pico-8 play session: mixed d-pad (fixed 12-tick cycle), after a click and taps of 🅾, ❎, 🅾+❎, 🅾 in the second before t = 0

[t = 4 s] mixed d-pad (1.2s cycle ×~3): → ← ↑ ↓ + 🅾/❎ taps, ~4s
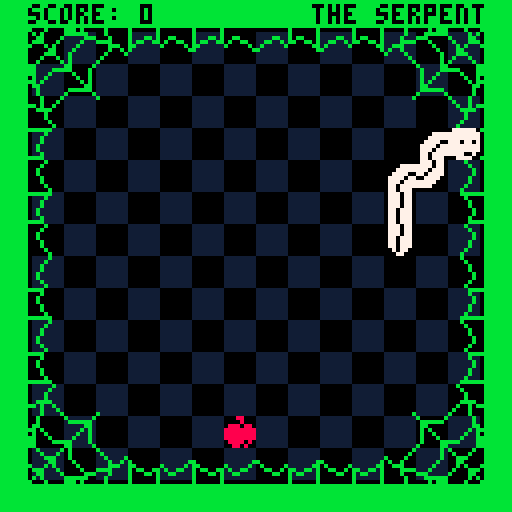
[t = 6 s] mixed d-pad (1.2s cycle ×~5): → ← ↑ ↓ + 🅾/❎ taps, ~6s
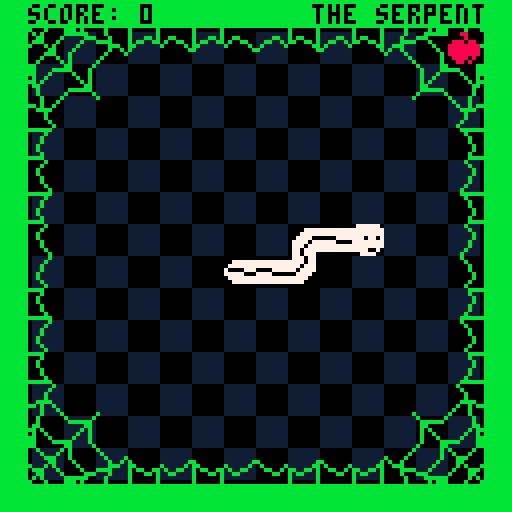

pico-8 cartridge
version 42
__lua__
-- flip-snake.p8, a game by ben fowler

-- logging utilities
function log(text, overwrite)
    printh(text, "utilities/log", overwrite)
end



-- constants, global variables
-- variables.lua

-- constants
grid_size = 8                          -- size of each grid cell in the game
base_update_rate = 5                   -- base speed for the snake movement, adjust to change default speed
update_rate = base_update_rate         -- current speed of the snake, which can change with curses
screen_size = 128                      -- size of the game screen in pixels
score = 0
frame_count = 0
flash_interval = 2

test_mode = false                      -- set this to true to only spawn golden apples for testing purposes

is_paused       = false
pause_duration  = 30                   -- Number of frames to pause (1 second at 60 FPS)
pause_timer     = 0


-- border and score bar
border_size = 8                        -- thickness of the border around the play area
score_bar = {                          -- settings for the score bar at the top of the screen
    color       = 11,                   -- color of the score bar
    text_color  = 0,                   -- color of the text in the score bar
    height      = border_size          -- height of the score bar, same as the border size
}
background_color = 0                   -- background color of the game screen

-- sprite ids
sprites = {                            
    tail_horizontal         = 1,        -- id for horizontal snake tail sprite
    body_horizontal         = 2,        -- id for horizontal snake body sprite
    head_horizontal         = {         -- id's for horizontal snake headsprites
        active              = 3,
        default             = 3,                  
        welly               = 32,                  
        doug                = 33,                  
        benny               = 34,                  
        bryce               = 35,                  
        reno                = 36,                  
        gabby               = 37,                  
        kell                = 38,                  
        jenna               = 39,                  
        jaz                 = 40,                  
    },    
    tail_vertical           = 17,       -- id for vertical snake tail sprite
    body_vertical           = 18,       -- id for vertical snake body sprite
    head_vertical           = {         -- id's for vertical snake headsprites
        active              = 19,
        default             = 19,                  
        welly               = 48,                  
        doug                = 49,                  
        benny               = 50,                  
        bryce               = 51,                  
        reno                = 52,                  
        gabby               = 53,                  
        kell                = 54,                  
        jenna               = 55,                  
        jaz                 = 56,                  
    },      
    corner                  = 4,        -- id for corner sprite (snake turns)
    background_corner       = 12,        -- id for background corner sprite (snake turns)
    background_edge_vertical    = 76,        -- id for background edge sprite (snake turns)
    background_edge_horizontal  = 108,        -- id for background edge sprite (snake turns)
    apple                   = 5,        -- id for regular apple sprite
    golden_apple            = 6,        -- id for golden apple sprite
    semi_apple              = 21,       -- id for semi-transparent apple sprite (used in invisible apple curse)
    semi_golden_apple       = 22,       -- id for semi-transparent golden apple sprite
    skull                   = 8,        -- id for skull sprite
    poop                    = 9,        -- id for poop sprite
    egg                     = 25,       -- id for poop sprite
    game_title              = 208,       -- id for game title sprite 
    game_over               = 132,       -- id for game over sprite 
}

-- sound ids
sounds = {
    eat_apple               = 0,       -- id for eating an apple sound
    game_tick               = 1,       -- id for game tick sound (when snake moves)
    ui_move                 = 3,       -- id for UI navigation sound
    ui_select               = 4        -- id for UI selection sound
}

-- directions
directions = {
    right   = 0,                       -- direction to the right
    down    = 1,                       -- direction downwards
    left    = 2,                       -- direction to the left
    up      = 3                        -- direction upwards
}

-- game state variables
game_state = "play"                    -- current game state, possible values: "play", "choose_curse", "resume_delay"

-- game over screen flash effect
flash = {
    count = 0,                         -- number of flashes that have occurred
    max_count = 8,                     -- total number of flashes before showing game over screen
    interval = 5,                      -- number of frames between each flash (controls flash speed)
    state = false,                     -- flash state toggle, true for flash, false for normal state
    timer = 0                          -- timer to control flash speed
}

-- snake variables
last_direction = directions.right      -- stores the last direction the snake moved in

-- apple variables
apples_eaten = 0                       -- total number of apples eaten by the snake
golden_apple_frequency = 10            -- spawn a golden apple every 10 apples eaten
speed_increase_per_golden = 1          -- increase the snake's speed by this amount for each golden apple eaten

-- curse variables
curses = {                             -- list of all possible curses
    { 
        name = "benny",       -- internal name of the curse
        text = "invisible body",       -- text displayed on the curse selection screen
        effect = "invisible",          -- effect name to apply during gameplay
        apple_range = {min = 1, max = 10} -- Range of apples for this curse
    },
    { 
        name = "doug", 
        text = "double length", 
        effect = "long",
        apple_range = {min = 1, max = 10} -- Range of apples for this curse
    },
    { 
        name = "reno", 
        text = "spikes", 
        effect = "spikes",
        apple_range = {min = 2, max = 10} -- Range of apples for this curse
    },
    { 
        name = "gabby", 
        text = "reverse controls", 
        effect = "reverse_controls",
        apple_range = {min = 1, max = 5} -- Range of apples for this curse
    },
    { 
        name = "welly", 
        text = "invisible apple", 
        effect = "invisible_apple",
        apple_range = {min = 3, max = 10} -- Range of apples for this curse
    },
    { 
        name = "jaz", 
        text = "extra speed", 
        effect = "speed",
        apple_range = {min = 1, max = 7} -- Range of apples for this curse
    },
    { 
        name = "bryce", 
        text = "swap head with tail", 
        effect = "flip",
        apple_range = {min = 1, max = 10} -- Range of apples for this curse
    },
    { 
        name = "kell", 
        text = "teleporting apple", 
        effect = "teleport_apple",
        apple_range = {min = 2, max = 10} -- Range of apples for this curse
    },
    { 
        name = "jenna", 
        text = "lay an egg", 
        effect = "egg",
        apple_range = {min = 1, max = 5} -- Range of apples for this curse
    }
     -- { 
    --     name = "headless", 
    --     text = "invisible head", 
    --     effect = "invisible_head",
    --     apple_range = {min = 1, max = 7} -- Range of apples for this curse
    -- },
}

selected_curse      = 1                -- currently selected curse, 1 for top, 2 for bottom
selected_curses     = {}               -- table holding the two selected curses to choose from
curses_randomized   = false            -- flag to ensure curses are randomized once per golden apple
curse_counts        = { 0, 0 }         -- stores the number of apples required to end each selected curse
active_effect       = "default"              -- stores the current active effect applied by a curse

-- spike variables
spikes              = {}                            -- table to hold all active spike objects on the screen
poop_trail          = {}    
egg_trail           = {}                    -- table to store poop positions
egg_counter         = 0
egg_interval        = 5 -- Set the interval

resume_delay = 0                       -- time in frames to wait before resuming the game after curse selection
invisible_apples = false               -- flag to indicate if invisible apple curse is active
teleporting_apples    = false                  -- flag to indicate if teleport apple curse is active
active_curses     = {}                     -- table to hold all currently active curses




-- snake movement, collision, rendering
-- snake.lua

-- function to create a snake in the middle of the screen with a given initial length
function spawn_snake(initial_length)
    -- create the snake object with initial properties
    local snake = {
        x = flr((screen_size / grid_size) / 2), -- initial x position (centered)
        y = flr((screen_size / grid_size - score_bar.height / grid_size) / 2) + (score_bar.height / grid_size), -- initial y position (centered below score bar)
        dx = 1, -- initial movement direction (right)
        dy = 0,
        direction = directions.right, -- initial facing direction (right)
        reversed = false, -- initial state for reverse controls
        flipped = false, -- initial state for flip
        invisible_body = false, -- initial state for invisible body
        invisible_head = false, -- initial state for invisible body
        body = {}, -- body parts of the snake
        egg = false, -- initial state for egg
        original_length = 0, -- To 
        smelly = false -- initial state for smelly
    }

    -- add initial body parts behind the head
    for i = 1, initial_length do
        add(snake.body, {
            x = snake.x - i, -- position body parts to the left of the head
            y = snake.y,
            direction = directions.right, -- initial direction of each part
            prev_direction = directions.right -- previous direction for each part
        })
    end

    -- function to draw the snake
    function snake:draw()

        if not snake.invisible_head then
            -- draw snake head sprite based on current direction
            draw_snake_part(self.x, self.y, self.body[1].direction, sprites.head_horizontal.active, sprites.head_vertical.active)
        end

        -- draw snake body except the last segment if not invisible
        if not snake.invisible_body then
            for i = 1, #self.body - 1 do
                local part = self.body[i]
                local next_part = self.body[i + 1] or {direction = self.direction}
        
                -- check if this part is a corner based on direction change
                if i ~= #self.body and part.direction ~= part.prev_direction then
                    draw_corner_part(part.x, part.y, part.prev_direction, part.direction) -- draw corner
                else
                    draw_snake_part(part.x, part.y, part.direction, sprites.body_horizontal, sprites.body_vertical) -- draw body part
                end
            end
        end
    
        -- draw the tail separately as the last piece
        local tail = self.body[#self.body]
        if tail then
            draw_snake_part(tail.x, tail.y, tail.direction, sprites.tail_horizontal, sprites.tail_vertical)
        end
    end
    
    -- function to update the snake position and state
    function snake:update()
        -- skip update if in game over state
        if game_state == "game_over" then return end
    
        -- store the previous head position and direction
        local prev_x = self.x
        local prev_y = self.y
        local prev_direction = self.direction
    
        -- move the snake exactly one grid size at a time
        self.x = self.x + self.dx
        self.y = self.y + self.dy

        -- leave a poop trail if the curse is active
        if self.smelly then
            leave_poop_trail()
        end

        -- lay an egg if the curse is active
        if self.egg then
            leave_egg_trail()
        end
    
        -- update head direction based on movement
        if self.dx == 1 then self.direction = directions.right end
        if self.dx == -1 then self.direction = directions.left end
        if self.dy == 1 then self.direction = directions.down end
        if self.dy == -1 then self.direction = directions.up end
    
        -- check for collision with border
        if self.x < border_size / grid_size or self.x >= (screen_size - border_size) / grid_size or 
           self.y < border_size / grid_size or self.y >= (screen_size - border_size) / grid_size then
            ui:start_game_over_sequence() -- start game over sequence if snake hits the border
        end
    
        -- check for collision with self
        for part in all(self.body) do
            if self.x == part.x and self.y == part.y then
                ui:start_game_over_sequence() -- start game over sequence if snake hits itself
            end
        end

        -- check for collision with spikes
        check_snake_osbtacle_collision()
    
        -- update body positions to follow the head
        if #self.body > 0 then
            -- move each body part to the position of the part in front of it
            for i = #self.body, 2, -1 do
                self.body[i].x = self.body[i - 1].x
                self.body[i].y = self.body[i - 1].y
                self.body[i].prev_direction = self.body[i].direction
                self.body[i].direction = self.body[i - 1].direction
            end
    
            -- first body part follows the head's previous position and direction
            self.body[1].x = prev_x
            self.body[1].y = prev_y
            self.body[1].prev_direction = self.body[1].direction
            self.body[1].direction = prev_direction
        end
    
        -- add the new segment as the tail after movement update
        if self.new_part then
            add(self.body, self.new_part)
            self.new_part = nil -- clear the temporary segment
        end
    
        -- check if snake eats an apple (regular or golden)
        if apple.x == self.x and apple.y == self.y then
            self:eat_apple(prev_x, prev_y)
        end
    
        -- update the last direction after movement
        last_direction = self.direction
    end

    -- function to handle snake eating an apple
    function snake:eat_apple(prev_x, prev_y)
        local is_golden = apple.is_golden
    
        if is_golden then
            game_state = "choose_curse" -- enter choose curse state
            sfx(sounds.golden_apple) -- play sound for golden apple
        else
            sfx(sounds.eat_apple) -- play sound for regular apple
        end

        -- Handle snake flipping if the curse is active
        if self.flipped then
            self:flip()
        end
        
        -- temporarily store the new part information to be added after update
        local tail = self.body[#self.body]
        self.new_part = { 
            x = tail.x, 
            y = tail.y, 
            direction       = tail.direction, 
            prev_direction = tail.prev_direction 
        }

        -- increment score by 2 points
        score += 2
    
        -- check if score is a multiple of 10 for golden apple
        if score % 10 == 0 then
            next_apple_golden = true
        else
            next_apple_golden = false
        end
    
        check_curse_end() -- check if any curse has ended

        self.original_length = self.original_length + 1

        -- increment apples eaten and create a new apple
        apples_eaten += 1
        apple = spawn_apple()
    end

    -- new function to handle snake flipping
    function snake:flip()
        -- Check if the body exists and has elements
        if not self.body or #self.body == 0 then
            print("Error: Snake body is not initialized or empty.")
            return
        end

        -- Reverse the body
        local new_body = {}
        local new_index = 1
        for i = #self.body, 1, -1 do
            local part = self.body[i]
            new_body[new_index] = {
                x = part.x,
                y = part.y,
                direction = opposite_direction(part.prev_direction),
                prev_direction = opposite_direction(part.direction)
            }
            new_index = new_index + 1
        end

        -- Update snake properties
        self.body = new_body
        -- Set the head to the old tail's position
        self.x = self.body[1].x
        self.y = self.body[1].y
        -- Set the direction to the opposite of the old tail's direction
        self.direction = self.body[1].direction
        self.dx = direction_to_dx(self.direction)
        self.dy = direction_to_dy(self.direction)

        -- Correct the direction of the first body part
        if #self.body > 1 then
            self.body[1].prev_direction = self.body[2].direction
        end

        -- Move the head one position forward
        self:move_head_forward()

        -- Initiate pause
        is_paused = true
        pause_timer = pause_duration    
    end

    -- function to move the head forward
    function snake:move_head_forward()
        if self.direction == directions.right then
            self.x = self.x + 1
        elseif self.direction == directions.left then
            self.x = self.x - 1
        elseif self.direction == directions.up then
            self.y = self.y - 1
        elseif self.direction == directions.down then
            self.y = self.y + 1
        end
    end

    function snake:activate_long_curse()
        self.original_length = #self.body

        -- Double the snake's length
        local tail = self.body[#self.body]
        for i = 1, self.original_length do
            local new_part = {
                x = tail.x,
                y = tail.y,
                direction = tail.direction,
                prev_direction = tail.prev_direction
            }
            self.body[#self.body + 1] = new_part -- Manually add new part
        end
    end

    function snake:deactivate_long_curse()
        -- Revert to original length
        for i = #self.body, self.original_length + 1, -1 do
            self.body[i] = nil -- Manually remove part
        end
    end

    return snake
end

-- handle snake input for movement
function handle_snake_input()
    -- determine the input directions based on whether controls are reversed
    local left      = snake.reversed and 1 or 0
    local right     = snake.reversed and 0 or 1
    local up        = snake.reversed and 3 or 2
    local down      = snake.reversed and 2 or 3

    -- left input
    if btn(left) and snake.dx == 0 then
        if last_direction ~= directions.right then
            snake.dx = -1
            snake.dy = 0
            snake.direction = directions.left
        end

    -- right input
    elseif btn(right) and snake.dx == 0 then
        if last_direction ~= directions.left then
            snake.dx = 1
            snake.dy = 0
            snake.direction = directions.right
        end

    -- up input
    elseif btn(up) and snake.dy == 0 then
        if last_direction ~= directions.down then
            snake.dx = 0
            snake.dy = -1
            snake.direction = directions.up
        end

    -- down input
    elseif btn(down) and snake.dy == 0 then
        if last_direction ~= directions.up then
            snake.dx = 0
            snake.dy = 1
            snake.direction = directions.down
        end
    end
end

-- function to draw snake parts based on direction and sprite type
function draw_snake_part(x, y, direction, horizontal_sprite, vertical_sprite)
    palt(0, false)

    if direction == directions.right then
        spr(horizontal_sprite, x * grid_size, y * grid_size, 1, 1, false, false) -- normal horizontal
        -- draw_outline(horizontal_sprite, x * grid_size, y * grid_size, clr, thickness, 1, 1, false, false)
    elseif direction == directions.left then
        spr(horizontal_sprite, x * grid_size, y * grid_size, 1, 1, true, false) -- flipped horizontally
    elseif direction == directions.up then
        spr(vertical_sprite, x * grid_size, y * grid_size, 1, 1, false, false) -- vertical sprite
    elseif direction == directions.down then
        spr(vertical_sprite, x * grid_size, y * grid_size, 1, 1, false, true) -- flipped vertically
    end

    palt(0, true)

end

-- function to draw corner sprite based on direction change
function draw_corner_part(x, y, prev_direction, direction)
    local flip_x, flip_y = false, false

    palt(0, false)
    -- determine the flipping based on direction change
    if prev_direction == directions.up and direction == directions.right then
        flip_x, flip_y = false, false -- normal corner (up-right)
    elseif prev_direction == directions.right and direction == directions.down then
        flip_x, flip_y = true, false -- flipped horizontally
    elseif prev_direction == directions.down and direction == directions.left then
        flip_x, flip_y = true, true -- flipped horizontally and vertically
    elseif prev_direction == directions.left and direction == directions.up then
        flip_x, flip_y = false, true -- flipped vertically
    elseif prev_direction == directions.right and direction == directions.up then
        flip_x, flip_y = true, true -- right to up, flipped vertically
    elseif prev_direction == directions.down and direction == directions.right then
        flip_x, flip_y = false, true -- down to right, flipped horizontally and vertically
    elseif prev_direction == directions.left and direction == directions.down then
        flip_x, flip_y = false, false -- left to down, normal
    elseif prev_direction == directions.up and direction == directions.left then
        flip_x, flip_y = true, false -- up to left, normal
    end

    -- draw the corner sprite with appropriate flipping
    spr(sprites.corner, x * grid_size, y * grid_size, 1, 1, flip_x, flip_y)
    palt(0, true)
end

-- check if the snake collides with any spike
function check_snake_osbtacle_collision()
    for spike in all(spikes) do
        if snake.x == spike.x and snake.y == spike.y then
            ui:start_game_over_sequence() -- trigger the game over sequence
        end
    end
    for poop in all(poop_trail) do
        if snake.x == poop.x and snake.y == poop.y then
            ui:start_game_over_sequence() -- trigger the game over sequence
        end
    end
    for egg in all(egg_trail) do
        if snake.x == egg.x and snake.y == egg.y then
            ui:start_game_over_sequence() -- trigger the game over sequence
        end
    end
end

-- function to leave a poop trail behind the snake
function leave_poop_trail()
    -- create a poop object at the tail's previous position
    local tail = snake.body[#snake.body]
    if tail then
        local poop = {
            x = tail.x,
            y = tail.y,
            sprite_id = sprites.poop
        }
        add(poop_trail, poop) -- Add the poop to the trail
    end
end

-- Function to leave an egg trail behind the snake
function leave_egg_trail()
    -- Increment the movement counter
    egg_counter = egg_counter + 1

    -- Check if it's time to place an egg
    if egg_counter >= egg_interval then
        -- Create an egg object at the tail's previous position
        local tail = snake.body[#snake.body]
        if tail then
            local egg = {
                x = tail.x,
                y = tail.y,
                sprite_id = sprites.egg
            }
            add(egg_trail, egg) -- Add the egg to the trail
        end

        -- Reset the counter after placing an egg
        egg_counter = 0
    end
end


-- gets current head sprite
function update_current_head_sprite()
    if active_effect == "invisible" then
        sprites.head_horizontal.active  = sprites.head_horizontal.benny
        sprites.head_vertical.active    = sprites.head_vertical.benny
    elseif active_effect == "long" then
        sprites.head_horizontal.active  = sprites.head_horizontal.doug
        sprites.head_vertical.active    = sprites.head_vertical.doug
    elseif active_effect == "spikes" then
        sprites.head_horizontal.active  = sprites.head_horizontal.reno
        sprites.head_vertical.active    = sprites.head_vertical.reno
    elseif active_effect == "reverse_controls" then
        sprites.head_horizontal.active  = sprites.head_horizontal.gabby
        sprites.head_vertical.active    = sprites.head_vertical.gabby
    elseif active_effect == "invisible_apple" then
        sprites.head_horizontal.active  = sprites.head_horizontal.welly
        sprites.head_vertical.active    = sprites.head_vertical.welly
    elseif active_effect == "flip" then
        sprites.head_horizontal.active  = sprites.head_horizontal.bryce
        sprites.head_vertical.active    = sprites.head_vertical.bryce
    elseif active_effect == "teleport_apple" then
        sprites.head_horizontal.active  = sprites.head_horizontal.kell
        sprites.head_vertical.active    = sprites.head_vertical.kell
    elseif active_effect == "egg" then
        sprites.head_horizontal.active  = sprites.head_horizontal.jenna
        sprites.head_vertical.active    = sprites.head_vertical.jenna
    elseif active_effect == "speed" then
        sprites.head_horizontal.active  = sprites.head_horizontal.jaz
        sprites.head_vertical.active    = sprites.head_vertical.jaz


    -- default sprite curses
    elseif active_effect == "invisible_head" then
        sprites.head_horizontal.active  = sprites.head_horizontal.default
        sprites.head_vertical.active    = sprites.head_vertical.default
    elseif active_effect == "smelly" then
        sprites.head_horizontal.active  = sprites.head_horizontal.default
        sprites.head_vertical.active    = sprites.head_vertical.default
    elseif active_effect == "default" then
        sprites.head_horizontal.active  = sprites.head_horizontal.default
        sprites.head_vertical.active    = sprites.head_vertical.default
    end

end

-- kell teleporting apple
-- bryce flip snake

-- helper function to get the opposite direction
function opposite_direction(dir)
    if dir == directions.right then return directions.left
    elseif dir == directions.left then return directions.right
    elseif dir == directions.up then return directions.down
    elseif dir == directions.down then return directions.up
    end
end

-- helper function to convert direction to dx
function direction_to_dx(dir)
    if dir == directions.right then return 1
    elseif dir == directions.left then return -1
    else return 0
    end
end

-- helper function to convert direction to dy
function direction_to_dy(dir)
    if dir == directions.down then return 1
    elseif dir == directions.up then return -1
    else return 0
    end
end

function draw_outline(myspr, x, y, clr, thickness, x_size, y_size, flip_h, flip_v)
    -- nil check for few parameters so you can
    -- call much simple versions of the function, see first example in draw
    -- nil is false if checked for boolean so flip_h and flip_v can stay nil
    if (clr == nil) clr = 7
    if (thickness == nil) thickness = 1 
    if (x_size == nil) x_size = 1    
    if (y_size == nil) y_size = 1 
    
    -- set color palette to outline
    for i=1,15,1 do
        pal(i, clr)
    end

    -- handle black outline transparency issues
    if clr == 0 then
        palt(0, false)
    end

    -- draw the sprite 9 times by 1-1 offsets
    -- in each direction. the created blob is 
    -- which is the sprite's outline 
    for i=-thickness,thickness do
        for j=-thickness,thickness do
            spr(myspr, x-i, y-j, x_size, y_size, flip_h, flip_v)
        end
    end

    -- reset black color transparency
    if clr == 0 then
        palt(0, true)
    end

    -- reset color palette, if you are using
    -- a custom palette reset to that
    pal()

    -- draw the original sprite in the middle
    -- which causes the outline effect
    spr(myspr, x, y, x_size, y_size, flip_h, flip_v)
end




-- apple spawning, rendering
-- apple.lua

-- function to create an apple at a random position
function spawn_apple()
    local apple = {}
    local valid_position = false
    local is_teleporting = false
    local teleport_timer = 0
    local flash_timer = 0
    local flash_interval = 10
    local flash_state = true

    -- keep generating a new position until it's valid
    while not valid_position do
        apple.x = flr(rnd((screen_size - border_size * 2) / grid_size)) + (border_size / grid_size)
        apple.y = flr(rnd((screen_size - border_size * 2 - score_bar.height) / grid_size)) + (border_size / grid_size)
        
        -- check if the new apple position is valid
        valid_position = is_empty_position(apple.x, apple.y)
    end
    
    -- check if the next apple should be golden
    if next_apple_golden or test_mode then
        apple.sprite_id = sprites.golden_apple
        apple.is_golden = true
        next_apple_golden = false -- reset the flag after spawning golden apple
    else
        apple.sprite_id = sprites.apple
        apple.is_golden = false
    end

    -- function to draw the apple
    function apple:draw()
        -- Determine if the apple should be drawn
        local should_draw = true

        -- If teleporting, use the flash state to determine visibility
        if teleporting_apples and self.is_teleporting then
            should_draw = self.flash_state
        end

        -- Draw the apple if it should be visible
        if should_draw then
            local sprite_to_draw = get_apple_sprite(self)
            if sprite_to_draw then
                palt(0, false)
                spr(sprite_to_draw, self.x * grid_size, self.y * grid_size)
                palt(0, true)
            end
        end
    end

    -- function to update the apple state
    function apple:update()
        if invisible_apples then
            update_apple_state(self)
        else
            reset_apple_state(self)
        end

        -- Check for global teleporting_apples state
        if teleporting_apples then
            if not self.is_teleporting then
                -- Start teleportation process if not already started
                self:start_teleport()
            end

            -- Handle teleportation logic
            if self.is_teleporting then
                if self.teleport_timer > 0 then
                    -- Waiting phase: keep the apple visible
                    self.teleport_timer = self.teleport_timer - 1
                    self.flash_state = true -- Ensure apple is visible during waiting
                else
                    -- Flashing phase
                    self.flash_timer = self.flash_timer + 1
                    if self.flash_timer >= self.flash_interval then
                        self.flash_state = not self.flash_state
                        self.flash_timer = 0
                        -- Decrease the interval to make flashing faster
                        if self.flash_interval > 1 then
                            self.flash_interval = self.flash_interval - 1
                        end
                    end

                    -- Check if flashing is done
                    if self.flash_interval == 1 and not self.flash_state then
                        self:teleport()
                    end
                end
            end
        end
    end

    function apple:start_teleport()
        self.is_teleporting = true
        self.teleport_timer = 30 -- Wait for 1 second (60 frames at 60 FPS)
        self.flash_timer = 0
        self.flash_interval = 10
    end

    function apple:teleport()
        local valid_position = false

        -- Keep generating a new position until it's valid
        while not valid_position do
            -- Generate a random position within the screen bounds
            local new_x = flr(rnd((screen_size - border_size * 2) / grid_size)) + (border_size / grid_size)
            local new_y = flr(rnd((screen_size - border_size * 2 - score_bar.height) / grid_size)) + (border_size / grid_size)

            -- Check if the new apple position is valid
            valid_position = is_empty_position(new_x, new_y)

            -- If valid, update the apple's position
            if valid_position then
                self.x = new_x
                self.y = new_y
            end
        end

        self.is_teleporting = false
        self.flash_state = true -- Ensure apple is visible after teleporting
    end
    

    -- initialize apple state and timer
    apple.state = "visible"
    apple.timer = 0

    return apple
end

-- function to set apple type (normal or golden)
function set_apple_type(apple, type)
    if type == "golden" then
        apple.sprite_id = sprites.golden_apple
        apple.is_golden = true
    else
        apple.sprite_id = sprites.apple
        apple.is_golden = false
    end
end

-- function to get the correct apple sprite based on state and type
function get_apple_sprite(apple)
    if not invisible_apples or apple.state == "visible" then
        return apple.sprite_id -- normal or golden apple sprite
    elseif apple.state == "semi-transparent" then
        if apple.is_golden then
            return sprites.semi_golden_apple -- semi-transparent golden apple
        else
            return sprites.semi_apple -- semi-transparent normal apple
        end
    else
        return nil -- invisible state, do not draw
    end
end

-- function to update apple state during invisible apple curse
function update_apple_state(apple)
    if apple.state == "visible" then
        apple.timer += 1
        if apple.timer >= 15 then -- 1 second delay (assuming 30 fps)
            apple.state = "semi-transparent"
            apple.timer = 0
        end
    elseif apple.state == "semi-transparent" then
        apple.timer += 1
        if apple.timer >= 15 then -- 1 second delay
            apple.state = "invisible"
            apple.timer = 0
        end
    end
end

-- function to reset apple state when curse is not active
function reset_apple_state(apple)
    apple.state = "visible"
    apple.timer = 0
end




-- curse selection, curse activation
-- curse.lua

-- handle player input for curse selection
function handle_curse_selection()
    if not curses_randomized then
        shuffle_curses()
        curses_randomized = true
    end

    -- up arrow to select curse 1
    if btnp(2) then
        sfx(sounds.ui_move)
        selected_curse = 1
    end

    -- down arrow to select curse 2
    if btnp(3) then
        sfx(sounds.ui_move)
        selected_curse = 2
    end

    -- x button to confirm selection
    if btnp(5) then
        sfx(sounds.ui_select)
        apply_curse(selected_curse)
        set_resume_delay(30) -- 1 second delay before resuming the game
        game_state = "resume_delay"
        curses_randomized = false
    end
end

-- shuffle and select two random curses
function shuffle_curses()
    selected_curses = {} -- clear previous selections
    local available_indices = get_available_curse_indices()

    for i = 1, 2 do
        local random_index = flr(rnd(#available_indices)) + 1
        local selected_index = available_indices[random_index]
        deli(available_indices, random_index) -- remove selected index from available list

        local curse = curses[selected_index]
        local min_apples = curse.apple_range.min
        local max_apples = curse.apple_range.max

        -- Calculate a bias factor based on the score
        local bias_factor = score / 10 -- Adjust this factor to control scaling
        if bias_factor > 1 then bias_factor = 1 end -- Cap the bias factor at 1

        -- Generate a weighted random count
        local range = max_apples - min_apples
        local weighted_random = flr(rnd(range * (1 - bias_factor))) + min_apples

        -- Further reduce the count early in the game
        if score < 10 then
            weighted_random = min_apples + flr(rnd((max_apples - min_apples) * 0.5))
        end

        add(selected_curses, { curse = curse, count = weighted_random })
    end
end

-- get all available curse indices
function get_available_curse_indices()
    local indices = {}
    for i = 1, #curses do
        add(indices, i)
    end
    return indices
end

-- apply the selected curse to the game
function apply_curse(selected_curse_index)
    local chosen_curse = selected_curses[selected_curse_index]
    local curse = chosen_curse.curse.effect
    local count = chosen_curse.count

    add(active_curses, {
        curse = curse,
        required_apples = count,
        start_apples = apples_eaten
    })

    active_effect = curse

    if curse == "invisible" then
        apply_invisible_body_curse()
    elseif curse == "speed" then
        apply_extra_speed_curse()
    elseif curse == "spikes" then
        spawn_spikes(10)
    elseif curse == "reverse_controls" then
        apply_reverse_controls_curse()
    elseif curse == "invisible_apple" then
        apply_invisible_apple_curse()
    elseif curse == "invisible_head" then
        apply_invisible_head_curse()
    elseif curse == "smelly" then
        apply_smelly_curse()
    elseif curse == "flip" then
        apply_flip_curse()
    elseif curse == "teleport_apple" then
        apply_teleport_apple_curse()
    elseif curse == "egg" then
        apply_egg_curse()
    elseif curse == "long" then
        apply_long_curse()
    end

    update_current_head_sprite()
end

-- check if any active curse should end
function check_curse_end()
    for curse in all(active_curses) do
        if apples_eaten - curse.start_apples >= curse.required_apples - 1 then
            end_curse(curse.curse)
            del(active_curses, curse) -- remove from active curses
        end
    end

    -- check if there are no more active curses
    if #active_curses == 0 then
        active_effect = "default"
    end

    update_current_head_sprite()
end

-- end the specified curse effect
function end_curse(curse)
    if curse == "invisible" then
        end_invisible_body_curse()
    elseif curse == "speed" then
        end_extra_speed_curse()
    elseif curse == "spikes" then
        remove_spikes()
    elseif curse == "reverse_controls" then
        end_reverse_controls_curse()
    elseif curse == "invisible_apple" then
        end_invisible_apple_curse()
    elseif curse == "invisible_head" then
        end_invisible_head_curse()
    elseif curse == "smelly" then
        end_smelly_curse()
    elseif curse == "flip" then
        end_flip_curse()
    elseif curse == "teleport_apple" then
        end_teleport_apple_curse()
    elseif curse == "egg" then
        end_egg_curse()
    elseif curse == "long" then
        end_long_curse()
    end 
end

-- apply invisible body curse
function apply_invisible_body_curse()
    snake.invisible_body = true
end

-- end invisible body curse
function end_invisible_body_curse()
    snake.invisible_body = false
end

-- apply extra speed curse
function apply_extra_speed_curse()
    update_rate = max(1, update_rate - 2)
end

-- end extra speed curse
function end_extra_speed_curse()
    update_rate = base_update_rate
end

-- apply reverse controls curse
function apply_reverse_controls_curse()
    snake.reversed = true
end

-- end reverse controls curse
function end_reverse_controls_curse()
    snake.reversed = false
end

-- apply teleport apple curse
function apply_teleport_apple_curse()
    teleporting_apples = true
end

-- end teleport apple curse
function end_teleport_apple_curse()
    teleporting_apples = false
end

-- apply flip curse
function apply_flip_curse()
    snake.flipped = true
end

-- end flip curse
function end_flip_curse()
    snake.flipped = false
end

-- apply egg curse
function apply_egg_curse()
    snake.egg = true
end

-- end egg curse
function end_egg_curse()
    remove_egg_trail()
    snake.egg = false
end

-- apply long curse
function apply_long_curse()
    snake:activate_long_curse()
end

-- end long curse
function end_long_curse()
    snake:deactivate_long_curse()
end

-- apply invisible apple curse
function apply_invisible_apple_curse()
    invisible_apples = true
end

-- end invisible apple curse
function end_invisible_apple_curse()
    invisible_apples = false
    apple.state = "visible"
    apple.timer = 0
end

-- apply invisible head curse
function apply_invisible_head_curse()
    snake.invisible_head = true
end

-- end invisible head curse
function end_invisible_head_curse()
    snake.invisible_head = false
end

-- apply invisible head curse
function apply_smelly_curse()
    snake.smelly = true
end

-- end invisible head curse
function end_smelly_curse()
    remove_poop()
    snake.smelly = false
end

-- set a delay before resuming the game
function set_resume_delay(frames)
    resume_delay = frames
end

-- spawn a specific number of spikes on the game area
function spawn_spikes(count)
    spikes = {} -- clear existing spikes

    for i = 1, count do
        local spike = generate_valid_spike()
        add(spikes, spike)
    end
end

-- generate a valid spike position that does not overlap with other objects
function generate_valid_spike()
    local spike = {}
    local valid_position = false

    while not valid_position do
        spike.x = flr(rnd((screen_size - border_size * 2) / grid_size)) + (border_size / grid_size)
        spike.y = flr(rnd((screen_size - border_size * 2 - score_bar.height) / grid_size)) + (border_size / grid_size)
        valid_position = is_empty_position(spike.x, spike.y)
    end

    return spawn_spike(spike.x, spike.y)
end

-- remove all spikes from the game area
function remove_spikes()
    spikes = {}
end

-- draw all active spikes
function draw_spikes()
    for spike in all(spikes) do
        spike:draw()
    end
end

-- create a spike object at a given position
function spawn_spike(x, y)
    local spike = {
        x = x,
        y = y,
        sprite_id = 7 -- assuming 7 is the sprite id for spikes
    }

    function spike:draw()
        spr(self.sprite_id, self.x * grid_size, self.y * grid_size)
    end

    return spike
end

function draw_poop_trail()
    for poop in all(poop_trail) do
        spr(poop.sprite_id, poop.x * grid_size, poop.y * grid_size)
    end
end

function draw_egg_trail()
    for egg in all(egg_trail) do
        spr(egg.sprite_id, egg.x * grid_size, egg.y * grid_size)
    end
end

-- remove all spikes from the game area
function remove_poop()
    poop_trail = {}
end

-- remove all spikes from the game area
function remove_egg_trail()
    egg_trail = {}
end




-- user interface rendering
-- ui.lua
-- UI-related functions for drawing the score, border, and game over screen.

ui = {}

-- draw the score bar and borders around the screen
function ui:draw_border()
    -- top border (score bar)
    rectfill(0, 0, screen_size - 1, border_size - 2, score_bar.color)

    -- left border
    rectfill(0, border_size - 1, border_size - 2, screen_size - 1, score_bar.color)

    -- right border
    rectfill(screen_size - border_size + 1, border_size - 1, screen_size - 1, screen_size - 1, score_bar.color)

    -- bottom border
    rectfill(border_size - 1, screen_size - border_size + 1, screen_size - border_size, screen_size - 1, score_bar.color)
end

-- draw the score and game name inside the score bar
function ui:handle_score()
    -- draw score text
    print("score: "..score, 7, 1, score_bar.text_color) -- display the current score
    
    -- draw game name
    local game_name = "the serpent"
    local text_width = #game_name * 4 -- approximate width calculation
    print(game_name, screen_size - text_width - 6, 1, score_bar.text_color) -- display game name at top right
end

-- start the game over sequence with flashing effect
function ui:start_game_over_sequence()
    game_state = "game_over"
    flash.count = 0 -- reset flash counter
    flash.state = false -- reset flash state
    flash.timer = 0 -- reset flash timer
end

-- function to draw the game over screen
function ui:draw_game_over_screen()

    cls(0)

    ui:draw_background()

    -- Define the sprite ID for the game over screen
    local game_over_sprite_id = sprites.game_over  -- Replace with the actual sprite ID
    local sprite_width = 64  -- Replace with the actual width of the sprite
    local sprite_height = 32  -- Replace with the actual height of the sprite

    -- Calculate the position to center the sprite on the screen
    local sprite_x = (screen_size - sprite_width) / 2
    local sprite_y = (screen_size - sprite_height) / 2

    -- Draw the game over sprite
    spr(game_over_sprite_id, 32, 16, 16, 5)

    -- Display the score
    local score_text = "you scored "..score
    local score_width = #score_text * 4 -- approximate width of each character
    local score_x = (screen_size - score_width) / 2
    local score_y = 70 -- Position it below the game over sprite

    -- Print the score text in white
    print(score_text, score_x, score_y, 7)

    -- Print the score number in green
    print(score, score_x + (#"you scored " * 4), score_y, 11)

    -- calculate dimensions for the "press X to restart" box
    local instruction_text = "press X to restart"
    local instruction_width = #instruction_text * 4 -- approximate width of each character
    local instruction_height = 5 -- approximate height of text

    -- display restart instruction with black color
    print(instruction_text, (64 - instruction_width / 2) + 1, 100, 7) -- position text inside the box with color 0 (black)
end

-- function to draw the game over effects
function ui:draw_game_over_effects()
    if flash.count < flash.max_count then
        self:draw_flash_effect()
    else
        self:draw_game_over_screen()
    end
end

-- function to handle flashing effect
function ui:draw_flash_effect()
    -- flash the screen during the game over sequence
    if flash.state then
        -- fill the entire play area with white
        rectfill(border_size, border_size, screen_size - border_size - 1, screen_size - border_size - 1, 7)
    end
end

-- function to update flash effect
function ui:update_flash_effect()
    -- slow down the flash speed by using a timer
    flash.timer += 1
    if flash.timer >= flash.interval then
        flash.state = not flash.state -- toggle flash state
        flash.count += 1
        flash.timer = 0 -- reset timer
    end
end

-- function to reset flash state
function ui:reset_flash_state()
    flash.count = 0
    flash.timer = 0
    flash.state = false
end

-- function to draw the curse selection screen
function ui:draw_curse_screen()
    -- ensure selected_curses is populated
    if #selected_curses < 2 then
        return
    end

    -- define UI border dimensions and gap
    local border_x = border_size
    local border_y = border_size
    local ui_width = screen_size - border_size * 2 - 3 -- reduce width by 2 (1 pixel on each side)
    local ui_height = screen_size - border_size * 2 - 6 -- reduce height by 2 (1 pixel on each side)

    -- draw black rectangle to cover snake and background elements
    rectfill(border_x, border_y, border_x + ui_width + 2, border_y + ui_height + 5, 0)

    -- calculate rectangle dimensions
    local rect_width = ui_width
    local rect_height = (ui_height / 2) - 4 -- Adjust height for gap and alignment

    -- calculate positions for curse 1 and curse 2 rectangles
    local curse1_rect_y = border_y + 1
    local curse2_rect_y = curse1_rect_y + rect_height + 10

    -- draw the curses
    ui:draw_curse_box(selected_curses[1], border_x + 1, curse1_rect_y, rect_width, rect_height, selected_curse == 1)
    ui:draw_curse_box(selected_curses[2], border_x + 1, curse2_rect_y, rect_width, rect_height + 1, selected_curse == 2)

    -- draw "or" in the middle of the screen, centered vertically
    local or_text = "or"
    local or_text_width = #or_text * 4 -- width of the text "or" in pixels (4 pixels per character)
    local or_x = (screen_size - or_text_width) / 2 -- center of the screen minus half the text width
    local or_y = screen_size / 2 - 3 -- adjust y-position to center vertically between curses
    print(or_text, or_x, or_y, 7)

    -- draw "Press X to select" message at the bottom
    ui:draw_select_message()
end

-- function to draw a single curse box with title, name, and count
function ui:draw_curse_box(curse_info, x, y, width, height, is_selected)
    -- draw the white background rectangle
    rectfill(x, y, x + width, y + height, 7)

    -- extract the title, name, and count for the curse
    local title = "curse of the " .. curse_info.curse.name
    local name = curse_info.curse.text
    local count = "for \f8" .. curse_info.count .. "\f0 apples"

    -- calculate widths for centering using `print()` function and measuring
    local text_width_title = print(title, 0, -6) -- measure width without drawing
    local text_width_name = print(name, 0, -6)
    local text_width_count = print(count, 0, -6)

    -- draw the title at the top
    local title_y = y + 3
    print(title, x + (width / 2) - (text_width_title / 2), title_y, 8)

    -- draw a black line under the title
    local line_y = title_y + 8
    rectfill(x, line_y, x + width, line_y, 0)

    -- draw the icons on either side of the title
    draw_curse_icons(x, y, width, title_y)

    -- calculate center for the name and count
    local center_y = y + (height / 2) + 2

    -- draw the name and count in the remaining space
    print(name, x + (width / 2) - (text_width_name / 2), center_y - 4, 0)
    print(count, x + (width / 2) - (text_width_count / 2), center_y + 4, 0)

    -- draw the flashing border if this curse is selected
    if is_selected then
        draw_pulsing_border(x - 1, y - 1, width + 2, height + 2, 8, 14)
    end
end

-- function to draw icons on either side of the title with black background
function draw_curse_icons(x, y, width, title_y)
    -- hard-coded icon sprite ID
    local icon_id = 8

    -- icon size (assuming 7x7)
    local icon_size = 7

    -- calculate positions for the icons
    local left_icon_x = x + 2 -- left side of the box
    local right_icon_x = x + width - icon_size - 1 -- right side of the box
    local icon_y = title_y - 1 -- align slightly above the title

    -- draw a black background square for each icon
    rectfill(left_icon_x, icon_y, left_icon_x + icon_size - 1, icon_y + icon_size - 1, 0) -- black square for left icon
    rectfill(right_icon_x, icon_y, right_icon_x + icon_size - 1, icon_y + icon_size - 1, 0) -- black square for right icon

    -- draw the icons
    spr(icon_id, left_icon_x, icon_y) -- draw left icon
    spr(icon_id, right_icon_x, icon_y) -- draw right icon
end

-- function to draw a pulsing border with an inside red square
function draw_pulsing_border(x, y, width, height, color1, color2)
    -- draw the red square inside the border
    local red_square_margin = 1 -- margin between the border and red square

    -- timer to control the pulsing effect
    if pulsing_timer == nil then 
        pulsing_timer = 0
    end

    -- update the pulsing timer
    pulsing_timer += 0.05 -- increment timer to control pulsing speed

    -- choose the color based on the timer
    local current_color = pulsing_timer % 1 < 0.5 and color1 or color2

    -- draw the pulsing border with the current color
    rect(x, y, x + width, y + height, current_color)
end
    
-- function to draw "Press X to select" message at the bottom center
function ui:draw_select_message()
    local message = "press x to select"
    local message_width = #message * 4 -- calculate message width based on character count

    -- calculate the x position to center the message horizontally
    local message_x = (screen_size - message_width) / 2

    -- y position just above the bottom UI border
    local message_y = screen_size - 6

    -- draw the message in black color
    print(message, message_x, message_y, 0)
end

function ui:draw_background()
    local corner_sprite = sprites.background_corner -- Assuming this is the sprite ID for the corner
    local edge_sprite_vertical = sprites.background_edge_vertical -- Assuming this is the sprite ID for the vertical edge
    local edge_sprite_horizontal = sprites.background_edge_horizontal -- Assuming this is the sprite ID for the horizontal edge
    local edge_size = 16 -- Size of the edge sprite in pixels
    local inset = 0 -- Inset from the screen edges

    -- Draw corners
    -- Top-left corner (no flip)
    spr(corner_sprite, inset, inset, 4, 4, false, false)

    -- Top-right corner (flipped horizontally)
    spr(corner_sprite, screen_size - 32 - inset, inset, 4, 4, true, false)

    -- Bottom-left corner (flipped vertically)
    spr(corner_sprite, inset, screen_size - 32 - inset, 4, 4, false, true)

    -- Bottom-right corner (flipped horizontally and vertically)
    spr(corner_sprite, screen_size - 32 - inset, screen_size - 32 - inset, 4, 4, true, true)

    -- Draw edges
    -- Left and right edges
    local counter = 0
    for y = 32 + inset, screen_size - 32 - edge_size - inset, edge_size do
        local flip = (flr(counter / 2) % 2) == 1 -- Flip every other pair
        -- Left edge
        spr(edge_sprite_vertical, inset, y, 2, 2, false, flip)

        -- Right edge
        spr(edge_sprite_vertical, screen_size - edge_size - inset, y, 2, 2, true, flip)

        counter = counter + 1
    end

    -- Top and bottom edges
    counter = 0
    for x = 32 + inset, screen_size - 32 - edge_size - inset, edge_size do
        local flip = (flr(counter / 2) % 2) == 1 -- Flip every other pair
        -- Top edge
        spr(edge_sprite_horizontal, x, inset, 2, 2, not flip, false)

        -- Bottom edge
        spr(edge_sprite_horizontal, x, screen_size - edge_size - inset, 2, 2, not flip, true)

        counter = counter + 1
    end
end




-- main game loop, initialization, directions.updates
-- main.lua

-- native init
function _init()
    -- swaps one of the colors
    poke(0x5f15, 129) 

    play_intro()

end

-- native update, pseudo state machine
function _update()
    if game_state == "intro" then
        update_intro()
    elseif game_state == "play" then
        update_game()
    elseif game_state == "game_over" then
        update_game_over()
    elseif game_state == "choose_curse" then
        handle_curse_selection()
    elseif game_state == "resume_delay" then
        update_resume_delay()
    end
end

-- native draw
function _draw()
    if game_state == "intro" then
        draw_intro()
    elseif game_state == "play" then
        draw_game()
    elseif game_state == "game_over" then
        draw_game_over()
    end
   -- draw the curse selection screen if in choose_curse state
    if game_state == "choose_curse" then
        ui:draw_curse_screen() -- draw curses over the game
    end
end

-- reset the game state to its initial values
function reset_game_state()
    -- game variables
    ticks               = 0 -- reset game ticks
    sound_ticks         = 0 -- reset sound tick counter
    score               = 0 -- reset score to 0
    update_rate         = base_update_rate -- set game speed to base value
    snake               = spawn_snake(5) -- create a new snake with initial length
    apple               = spawn_apple() -- spawn the first apple
    active_curses       = {}    -- clear active curses
    invisible_apples    = false -- reset invisible apple curse state
    teleporting_apples  = false -- reset teleporting apple curse state
    next_apple_golden   = false -- reset golden apple state


    -- initialize game state to play
    game_state = "play"

    active_effect = "default"
    update_current_head_sprite()

    -- remove spikes, poop and reset the UI flash state
    remove_spikes()
    remove_poop()
    remove_egg_trail()
    ui:reset_flash_state()

    music(-1)
    music(3)

end

function play_intro()
    music(0)
    game_state = "intro"
end
-- update the game when in play state
function update_game()

    if is_paused then
        pause_timer = pause_timer - 1
        if pause_timer <= 0 then
            is_paused = false
        end
        return -- Skip the rest of the update logic while paused
    end

    -- handle snake input and update game state
    handle_snake_input()
    apple:update() -- update apple state

    -- update game objects based on ticks
    ticks += 1
    if ticks >= update_rate then
        snake:update() -- update snake position and state
        ticks = 0

        -- play a sound every few ticks
        sound_ticks += 1
        if sound_ticks >= 2 then
            sfx(sounds.game_tick) -- play tick sound effect
            sound_ticks = 0 -- reset sound tick counter
        end
    end
end

function update_intro()
    -- Wait for player input to continue
    if btnp(5) then
        music(-1)
        reset_game_state()
    end
end

-- handle the game over state and restart option
function update_game_over()
    if flash.count < flash.max_count then
        ui:update_flash_effect() -- handle the flashing effect during game over
    else
        -- restart game on pressing X after flashing ends
        if btnp(5) then -- button X
            reset_game_state()
        end
    end
end

-- handle the delay before resuming the game after selecting a curse
function update_resume_delay()
    -- decrement the resume delay timer
    if resume_delay > 0 then
        resume_delay -= 1
    end

    -- resume the game once the delay timer reaches zero
    if resume_delay <= 0 then
        game_state = "play"
    end
end

-- check if a position is empty and valid for placing objects
function is_empty_position(x, y)
    -- check if position overlaps with the snake's head
    if snake and x == snake.x and y == snake.y then
        return false
    end

    -- check if position overlaps with the snake's body
    if snake then
        for part in all(snake.body) do
            if x == part.x and y == part.y then
                return false
            end
        end
    end

    -- check if position overlaps with existing spikes
    for spike in all(spikes) do
        if x == spike.x and y == spike.y then
            return false
        end
    end

    -- check if position overlaps with existing poop
    for poop in all(poop_trail) do
        if x == poop.x and y == poop.y then
            return false
        end
    end

    -- check if position overlaps with existing eggs
    for egg in all(egg_trail) do
        if x == egg.x and y == egg.y then
            return false
        end
    end

    -- position is empty and valid
    return true
end

-- function to draw a checkerboard pattern across the screen
function draw_checkerboard(light_color, dark_color)
    local start_x = border_size
    local start_y = border_size
    local end_x = screen_size - border_size
    local end_y = screen_size - border_size

    for x = start_x, end_x - grid_size, grid_size do
        for y = start_y, end_y - grid_size, grid_size do
            -- determine if the square should be light or dark
            local is_light_square = ((x - start_x) / grid_size + (y - start_y) / grid_size) % 2 == 0
            local color = is_light_square and light_color or dark_color
            -- draw the 8x8 square
            rectfill(x, y, x + grid_size - 1, y + grid_size - 1, color)
        end
    end
end

function draw_intro()
    cls(0)   -- clear the background with the specified color
    ui:draw_background()

    local presents = "flip presents"
    local presents_x = (screen_size - #presents * 4) / 2  -- calculate x position to center the presents
    local presents_y = 16

    -- draw the presents in green
    print(presents, presents_x, presents_y, 7)

    local the = "the"
    local the_x = ((screen_size - #the * 4) / 2) - 15   -- calculate x position to center the the
    local the_y = 27 + 8  -- Lower by 8

    -- draw the the in green
    print(the, the_x, the_y, 11)

    -- Draw the game name sprite with a black border
    local sprite_x = 0
    local sprite_y = 26 + 8  -- Lower by 8
    local sprite_id = sprites.game_title
    local sprite_size = 64

    -- Draw the actual sprite
    spr(sprite_id, sprite_x, sprite_y, 128, 128)

    -- Bobbing effect for character faces
    local character_sprites = {32, 33, 34, 35, 36, 37, 38, 39, 40}  -- IDs for welly, doug, etc.
    local num_sprites = #character_sprites
    local spacing = screen_size / (num_sprites + 3)  -- Reduce spacing to bring sprites closer

    for i, sprite_id in ipairs(character_sprites) do
        local x = (i * spacing) + 8  -- Adjust starting position slightly to the right
        -- Single wave effect
        local base_y = screen_size / 2 + 16  -- Lower by 16
        local y = base_y + sin((frame_count * 0.05) + (i * 0.3)) * 5  -- Wave effect
        spr(sprite_id, x, y)
    end

    local instructions = "press x to start"
    local instructions_x = (screen_size - #instructions * 4) / 2  -- calculate x position to center the instructions
    local instructions_y = screen_size - 22  -- calculate y position to center the instructions

    -- draw the instructions in green
    print(instructions, instructions_x, instructions_y, 7) 
    
    -- Flashing square logic
    if (frame_count / flash_interval) % 2 < 1 then
        -- Draw the flashing square
        rectfill(55, 105, 59, 111, 11)  -- Adjust the position and size as needed
        print("x", 56, 106, 0)
    end

    frame_count = frame_count + 0.2  -- Increment frame count for animation
end

function draw_game()
    draw_checkerboard(0, 5) -- use color 1 for light squares and 5 for dark squares
    ui:draw_background()    -- draw the background
    ui:draw_border()        -- draw the ui
    ui:handle_score()       -- draw the score
    apple:draw()            -- draw the apple
    draw_spikes()           -- draw all active spikes
    draw_poop_trail()       -- draw all active poop
    draw_egg_trail()        -- draw all active poop
    snake:draw()            -- draw the snake
end

function draw_game_over()
    ui:draw_game_over_effects() -- draw game over effects
end
__gfx__
000000000000000000000000077777700000000000088000000990000007007070000077000040000000000000000000bbbbbbbbbbbbbbbbbbbbbbbbbbbbbbbb
000000000077777777777777777777770000777700008000000090007007070000000007000444000000000000000000bb0bb0b00b00b000b000b000000b0000
007007000777777777777777777777770007777708880880099909900707700000000007004444000000000000000000b0b00bb00b00b00b000b000000b00000
000770007000077700007777777077070077770088888888999999990077777707707707000004400000000000000000bb0b00bbbb0b000b000b00000b000000
000770007777700077770000777777770777707788888888999999997777770000000007044444440000000000000000bb00bb000bbbb00b000b00000b000000
007007000777777777777777777777770777077788888888999999990007707070000077444444440000000000000000b0b0bb00b000bb0b000b00000b000000
000000000077777777777777777700700770777708888080099990900070700770707077440000040000000000000000bbbb00bb0000bbbbb00b00000b000000
000000000000000000000000007777000770777000880800009909000700700077777777044444000000000000000000b00b00bb000b0000bbb0b00000b00000
077777700777077007770770077777000000000000088000000990000000000000000000000770000000000000000000b00b0b00b0b00000bbbbbb0000b00000
777777770777077007770770777077700000000000008000000090000000000000000000007777000000000000000000bbbbb0000bb0000b00000bbb000b0000
77077770077707700777077077777707000000000888088009990990000000000000000000f777000000000000000000b000b000bbb000b00000b000bbbb0000
7777700007707770077707707777770700000000800000089000000900000000000000000ff777f00000000000000000b00bb00b000b0b00000b0000000bbb00
77777000077077700770777077707777000000008000000890000009000000000000000007777ff00000000000000000bbb0bbb00000bb0000b00000000b00b0
77777770077077700770777077777777000000008000000890000009000000000000000007ff77f00000000000000000b0000bb0000bbb000b00000000b0000b
77777777007077000770777077777770000000000800808009009090000000000000000007ff77700000000000000000b00000b000b000b00b0000000b000000
077777700007700007707770077777700000000000880800009909000000000000000000007777000000000000000000b0bbbbb00b00000b0b000000b0000000
044444400777770004444440444444400111111011111110111111101811111000444440000000000000000000000000bb0000bbb0000000bb00000b00000000
47744477770ccccc44444474047777741777777111111711711111118117777104477774000000000000000000000000b000000bb0000bbbbb0000b000000000
4777777700cbbbbb47777777477777777711711717777777177111111177777744477777000000000000000000000000b000000bb000b00000b000b000000000
4770770700ccbbbb47707707477077077770770717707707717077071770770744707707000000000000000000000000b0bbbbb0b00b0000000b00b000000000
47777777770ccccc77777777477777777777777777777777177777777777777744777777000000000000000000000000bb00000bb0b000000000b0b000000000
777555577774444777777777777444477771111777777777777777777777777744777777000000000000000000000000b0000000bb00000000000bb000000000
555577504444004077770070444477401111771077770070177788707777007044770070000000000000000000000000b00000000b0000000bbbbbb000000000
005555000044440000777700004444000011110000777700107777000077770044777700000000000000000000000000b00000000b000000b000000b00000000
077777000cbbc70004777700047777000177770001777700011777000177770004777700000000000000000000000000b000000000b0000b00000000b0000000
477075500cbbc44047707770477074401710711011707770111077701770777047707770000000000000000000000000b00bbbb000b000b00000000000000000
447775757cbbc40444777707477774741717717117777707111777871777770747777707000000000000000000000000b0b0000bb0b00b000000000000000000
447775757cbbc40444777707477774741777717111777707111777871777770747777707000000000000000000000000bb0000000bbbb0000000000000000000
447075557cbcc44444707777477074441710711111707777111077771770777747707777000000000000000000000000b0000000000b00000000000000000000
4777775570cc074444777777477777441717771111777777117777771177777744477777000000000000000000000000b0000000000b00000000000000000000
477777507700774044777770447777401777771011777770117177708117777004444444000000000000000000000000b00000000000b0000000000000000000
044447500700774004447770404447400177771011117770171717111811777000444444000000000000000000000000b000000000000b000000000000000000
000700000000000000000000000000000000000000000000000000000000000000000000000000000000000000000000b0000bbbbbbbb0000000000000000000
007000000000000000000000000000000000000000000000000000000000000000000000000000000000000000000000b00bb000000b00000000000000000000
070000000000000000000000000000000000000000000000000000000000000000000000000000000000000000000000bbb0000000b000000000000000000000
700000000000000000000000000000000000000000000000000000000000000000000000000000000000000000000000b000000000b000000000000000000000
000000000000000000000000000000000000000000000000000000000000000000000000000000000000000000000000b00000000b0000000000000000000000
000000000000000000000000000000000000000000000000000000000000000000000000000000000000000000000000b00000000b0000000000000000000000
000000000000000000000000000000000000000000000000000000000000000000000000000000000000000000000000b000000000b000000000000000000000
000000000000000000000000000000000000000000000000000000000000000000000000000000000000000000000000b00bbbbbbbb000000000000000000000
000000000000000000000000000000000000000000000000000000000000000000000000000000000000000000000000bbb00000000b00000000000000000000
000000000000000000000000000000000000000000000000000000000000000000000000000000000000000000000000b000000000b000000000000000000000
000000000000000000000000000000000000000000000000000000000000000000000000000000000000000000000000b00000000b0000000000000000000000
000000000000000000000000000000000000000000000000000000000000000000000000000000000000000000000000b00000000b0000000000000000000000
000000000000000000000000000000000000000000000000000000000000000000000000000000000000000000000000b000000000b000000000000000000000
000000000000000000000000000000000000000000000000000000000000000000000000000000000000000000000000b000000000b000000000000000000000
000000000000000000000000000000000000000000000000000000000000000000000000000000000000000000000000b0000000000b00000000000000000000
000000000000000000000000000000000000000000000000000000000000000000000000000000000000000000000000b00000000000b0000000000000000000
000000000000000000000000000000000000000000000000000000000000000000000000000000000000000000000000bbbbbbbbbbbbbbbb0000000000000000
0000000000000000000000000000000000000000000000000000000000000000000000000000000000000000000000000000000b00000b000000000000000000
0000000000000000000000000000000000000000000000000000000000000000000000000000000000000000000000000000000b00000b000000000000000000
00000000000000000000000000000000000000000000000000000000000000000000000000000000000000000000000000000000b00000b00000000000000000
00000000000000000000000000000000000000000000000000000000000000000000000000000000000000000000000000000000b00000b00000000000000000
00000000000000000000000000000000000000000000000000000000000000000000000000000000000000000000000000000000b000000b0000000000000000
00000000000000000000000000000000000000000000000000000000000000000000000000000000000000000000000000000000b000000b0000000000000000
00000000000000000000000000000000000000000000000000000000000000000000000000000000000000000000000000000000b000000b0000000000000000
00000000000000000000000000000000000000000000000000000000000000000000000000000000000000000000000000000000b000000b0000000000000000
0000000000000000000000000000000000000000000000000000000000000000000000000000000000000000000000000000bb00b0bb000b0000000000000000
00000000000000000000000000000000000000000000000000000000000000000000000000000000000000000000000000bb00b0bb00bb0b0000000000000000
0000000000000000000000000000000000000000000000000000000000000000000000000000000000000000000000000b00000b000000bb0000000000000000
000000000000000000000000000000000000000000000000000000000000000000000000000000000000000000000000b00000000000000b0000000000000000
00000000000000000000000000000000000000000000000000000000000000000000000000000000000000000000000000000000000000000000000000000000
00000000000000000000000000000000000000000000000000000000000000000000000000000000000000000000000000000000000000000000000000000000
00000000000000000000000000000000000000000000000000000000000000000000000000000000000000000000000000000000000000000000000000000000
00000000000000000000000000000000000000000000000000000000000000000000000000000000000000000000000000000000000000000000000000000000
00000000000000000000000000000000000000000000000000000000000000000000000000000000000000000000000000000000000000000000000000000000
00000000000000000000000000000000000000000000000000000000000000000000000000000000000000000000000000000000000000000000000000000000
00000000000000000000000000000000000000000000077000000000000000000000000000000000000000000000000000000000000000000000000000000000
00000000000000000000000000000000000000000000777700000000000000000000000000000000000000000000000000000000000000000000000000000000
00000000000000000000000000000000000000000007777770070000000000000000000000000000000000000000000000000000000000000000000000000000
00000000000000000000000000000000000000000070700777700000000000000000000000000000000000000000000000000000000000000000000000000000
00000000000000000000000000000000000000000707000077000000007000000007000700070000000000000000000000000000000000000000000000000000
00000000000000000000000000000000000000007707000000000000077700000077007700770000007770000000000000000000000000000000000000000000
00000000000000000000000000000000000000007707000000070000707770000777077707770000070077000000000000000000000000000000000000000000
00000000000000000000000000000000000000070707000007700007000770007077707770770000700077000000000000000000000000000000000000000000
00000000000000000000000000000000000000000770700777700000077770000077007700770007700077000000000000000000000000000000000000000000
00000000000000000000000000000000000000000770707007770000700770000077007700770007700700000000000000000000000000000000000000000000
00000000000000000000000000000000000000000770700000777007000770000077007700770007777000000000000000000000000000000000000000000000
00000000000000000000000000000000000000000770700000077077000770000077007700770007700000000000000000000000000000000000000000000000
00000000000000000000000000000000000000000770700000077077000770700077007700770707700007000000000000000000000000000000000000000000
00000000000000000000000000000000000000000777700000770077007777000077007700777007700070000000000000000000000000000000000000000000
00000000000000000000000000000000000000007777777777700007770070000077007700070000777700000000000000000000000000000000000000000000
00000000000000000000000000000000000000070000077777000000000000000000000000000000000000000000000000000000000000000000000000000000
00000000000000000000000000000000000000000000000000000000000000000000000000000000000000000000000000000000000000000000000000000000
00000000000000000000000000000000000000000000000000000000000000000000000000000000000000700000000000000000000000000000000000000000
00000000000000000000000000000000000000000000777700000000000000000000000000000000000007000000000000000000000000000000000000000000
00000000000000000000000000000000000000000007777770000000000000000000000000000000000077000000000000000000000000000000000000000000
00000000000000000000000000000000000000000077000777000000000000000000000000000000000777000000000000000000000000000000000000000000
00000000000000000000000000000000000000000770000077700000000000000000000000000000000077000000000000000000000000000000000000000000
00000000000000000000000000000000000000000770000007770000700070000000000000000000000077000000000000000000000000000000000000000000
00000000000000000000000000000000000000007070000000770007700077000007770000700070000077000000000000000000000000000000000000000000
00000000000000000000000000000000000000007070000000770077700077700070077007770777070077000000000000000000000000000000000000000000
00000000000000000000000000000000000000077070000000770707700077000700077070777077700077000000000000000000000000000000000000000000
00000000000000000000000000000000000000077070000000770007700077007700077000770007000077000000000000000000000000000000000000000000
00000000000000000000000000000000000000077070000000770007700077007700700000770070000077070000000000000000000000000000000000000000
00000000000000000000000000000000000000077070000000770007700077007777000000770000000077700000000000000000000000000000000000000000
00000000000000000000000000000000000000077070000000770007700070007700000000770000000007000000000000000000000000000000000000000000
00000000000000000000000000000000000000077770000007700007700700007700007007770000000000000000000000000000000000000000000000000000
00000000000000000000000000000000000000007770000077000000707000007700070000777000000007000000000000000000000000000000000000000000
00000000000000000000000000000000000000000777000770000000070000000777700000070000000077700000000000000000000000000000000000000000
00000000000000000000000000000000000000000077777700000000000000000000000000000000000007000000000000000000000000000000000000000000
00000000000000000000000000000000000000000000000000000000000000000000000000000000000000000000000000000000000000000000000000000000
00000000000000000000000000000000000000000000000000000000000000000000000000000000000000000000000000000000000000000000000000000000
00000000000000000000000000000000000000000000000000000000000000000000000000000000000000000000000000000000000000000000000000000000
00000000000000000000000000000000000000000000000000000000000000000000000000000000000000000000000000000000000000000000000000000000
00000000000000000000000000000000000000000000000000000000000000000000000000000000000000000000000000000000000000000000000000000000
00000000000000000000000000000000000000000000000000000000000000000000000000000000000000000000000000000000000000000000000000000000
0000000000000000000000000000000000b000000000000000000000000000000000000000000000000000000000000b00000000000000000000000000000000
000000000000000000000000000000000bbbbb000b0000000000000000000000000000000000000000000000000000b000000000000000000000000000000000
000000000000000000000000000000000bbbbbbbb0000000000000000000000000000000000000000000000000000bb000000000000000000000000000000000
00000000000000000000000000000000b00bbbbb00000000000000000000000000000000000000000000000000000bb000000000000000000000000000000000
00000000000000000000000000000000b00000b00000000000000000000000000000b000000000000000b000b0000bb0b0000000000000000000000000000000
00000000000000000000000000000000bbbb00000000000bbb0000b000b000000b0bbb000000bbb0000bb00bb0000bbb00000000000000000000000000000000
0000000000000000000000000000000bbbbbbbb0000000b00bb00bbb0bbb0b00bbb0bbb0000b00bb00bbb0bbb000bbb000000000000000000000000000000000
0000000000000000000000000000000bbbbbbbbb00000b000bb0b0bbb0bbb00bbb000bbb00b000bb0b0bbb0bb0000bb000000000000000000000000000000000
000000000000000000000000000000b000000bbbb000bb000bb000bb000b00b0bb0000bb0bb000bb000bb00bb0000bb000000000000000000000000000000000
000000000000000000000000000000b00000000bbb00bb00b00000bb00b00000bb0000bb0bb00b00000bb00bb0000bb000000000000000000000000000000000
0000000000000000000000000000000000000000bb00bbbb000000bb00000000bb0000bb0bbbb000000bb00bb0000bb000000000000000000000000000000000
000000000000000000000000000000000b0000000b00bb00000000bb00000000bb0000bb0bb00000000bb00bb0000bb000000000000000000000000000000000
00000000000000000000000000000000bb0000000b00bb0000b00bbb0000000bbbb000b00bb0000b000bb00bb0b00bbb0b000000000000000000000000000000
0000000000000000000000000000000bbbbb0000bb00bb000b0000bbb0000000bbbbbb000bb000b0000bb00bbb0000bbb0000000000000000000000000000000
000000000000000000000000000000b0bbbbbbbbbb000bbbb000000b00000000bb0bb00000bbbb00000bb000b000000b00000000000000000000000000000000
00000000000000000000000000000b0000bbbbbbb00000000000000000000000bb00000000000000000000000000000000000000000000000000000000000000
0000000000000000000000000000000000000bbb000000000000000000000000bb00000000000000000000000000000000000000000000000000000000000000
0000000000000000000000000000000000000000000000000000000000000000bb00000000000000000000000000000000000000000000000000000000000000
0000000000000000000000000000000000000000000000000000000000000000bb00000000000000000000000000000000000000000000000000000000000000
0000000000000000000000000000000000000000000000000000000000000000bb00000000000000000000000000000000000000000000000000000000000000
0000000000000000000000000000000000000000000000000000000000000000b000000000000000000000000000000000000000000000000000000000000000
__gff__
0000000000000000000000000000000000000000000000000000000000000000000000000000000000000000000000000000000000000000000000000000000000000000000000000000000000000000000000000000000000000000000000000000000000000000000000000000000000000000000000000000000000000000
000000000000000000000000000000000000000000000000000000000000000000000000000000000000000000000000000000000000000000000000000000000000000000000000000000000000000000000000000000000000000000000000000000000000000000000000000000000000000000000008012a011800280000
